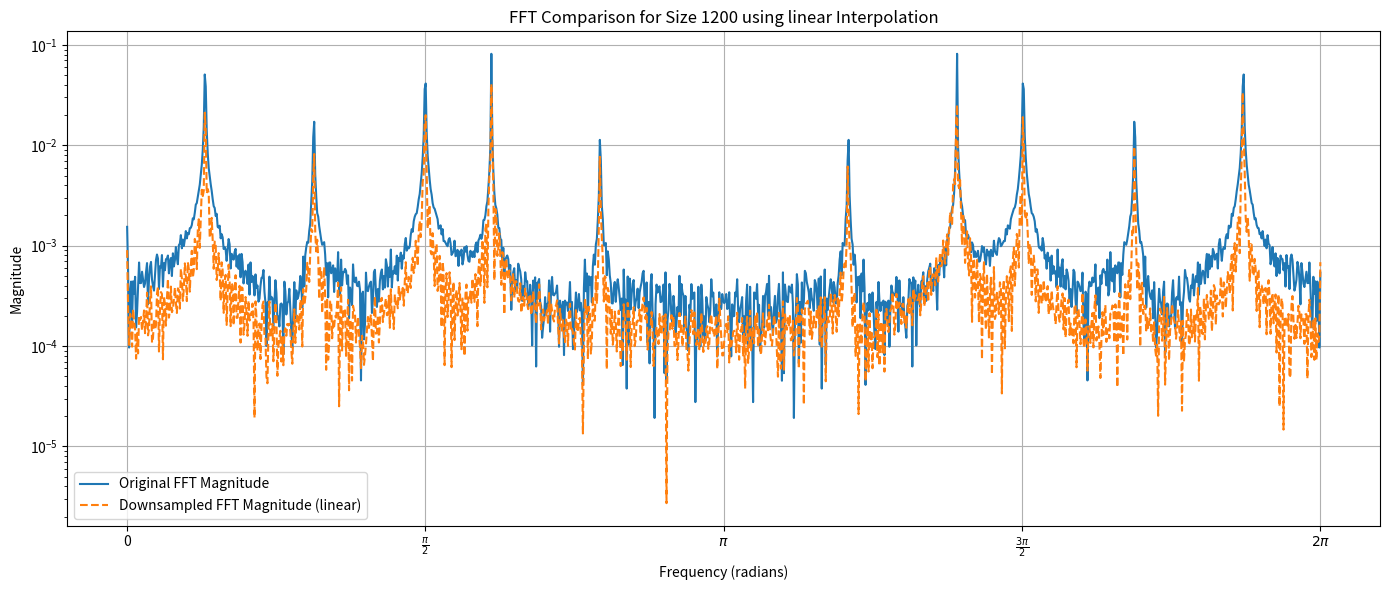
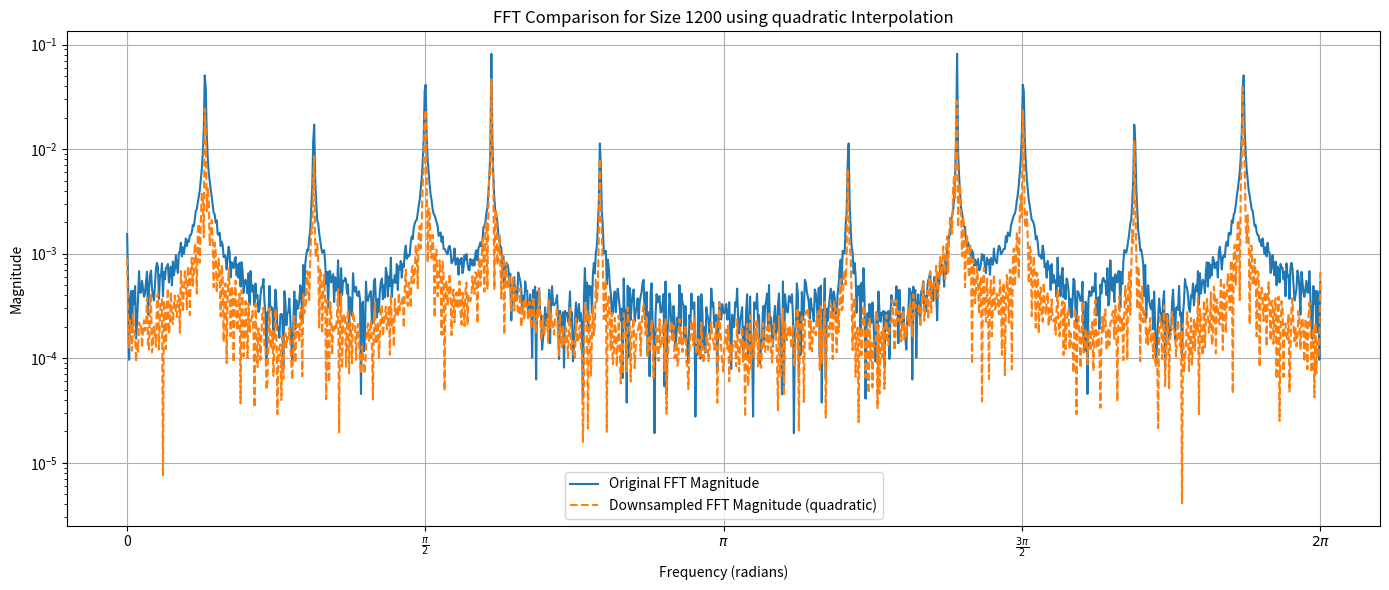
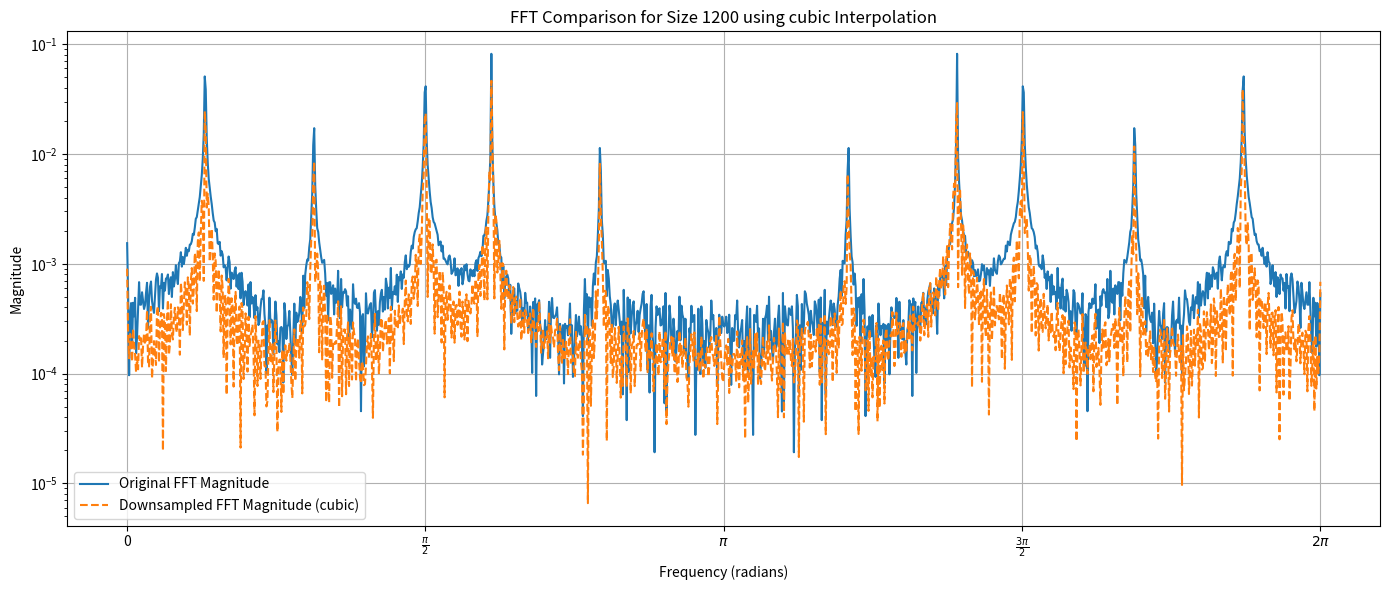
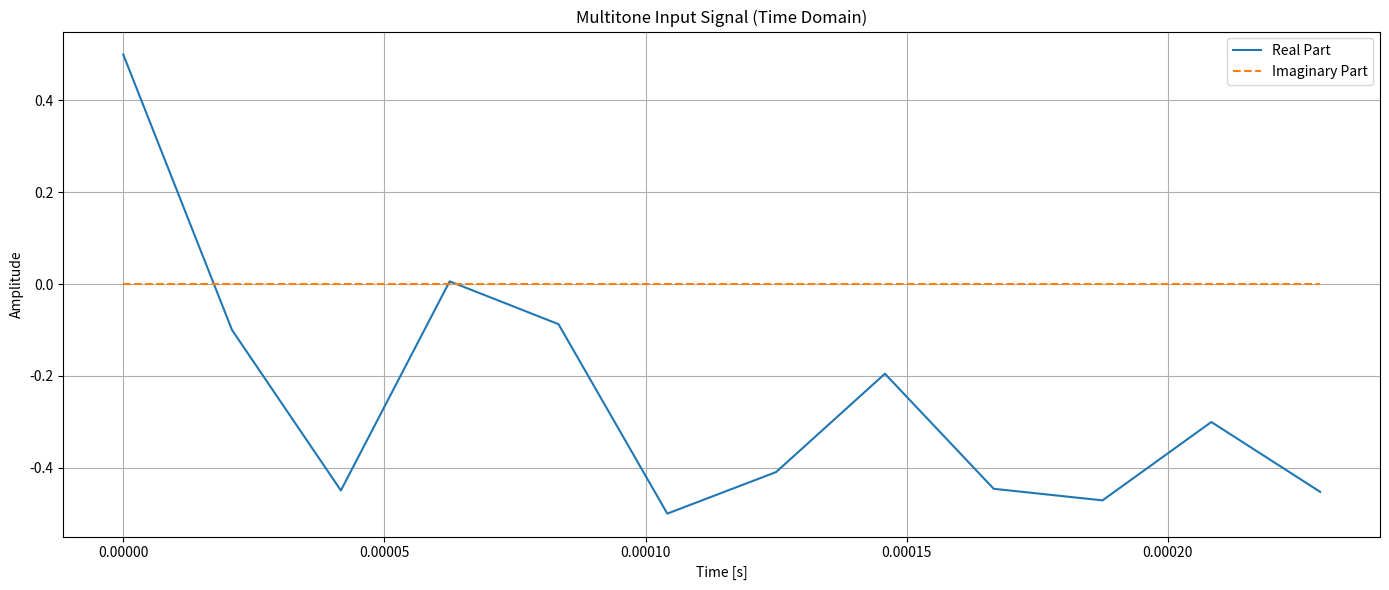
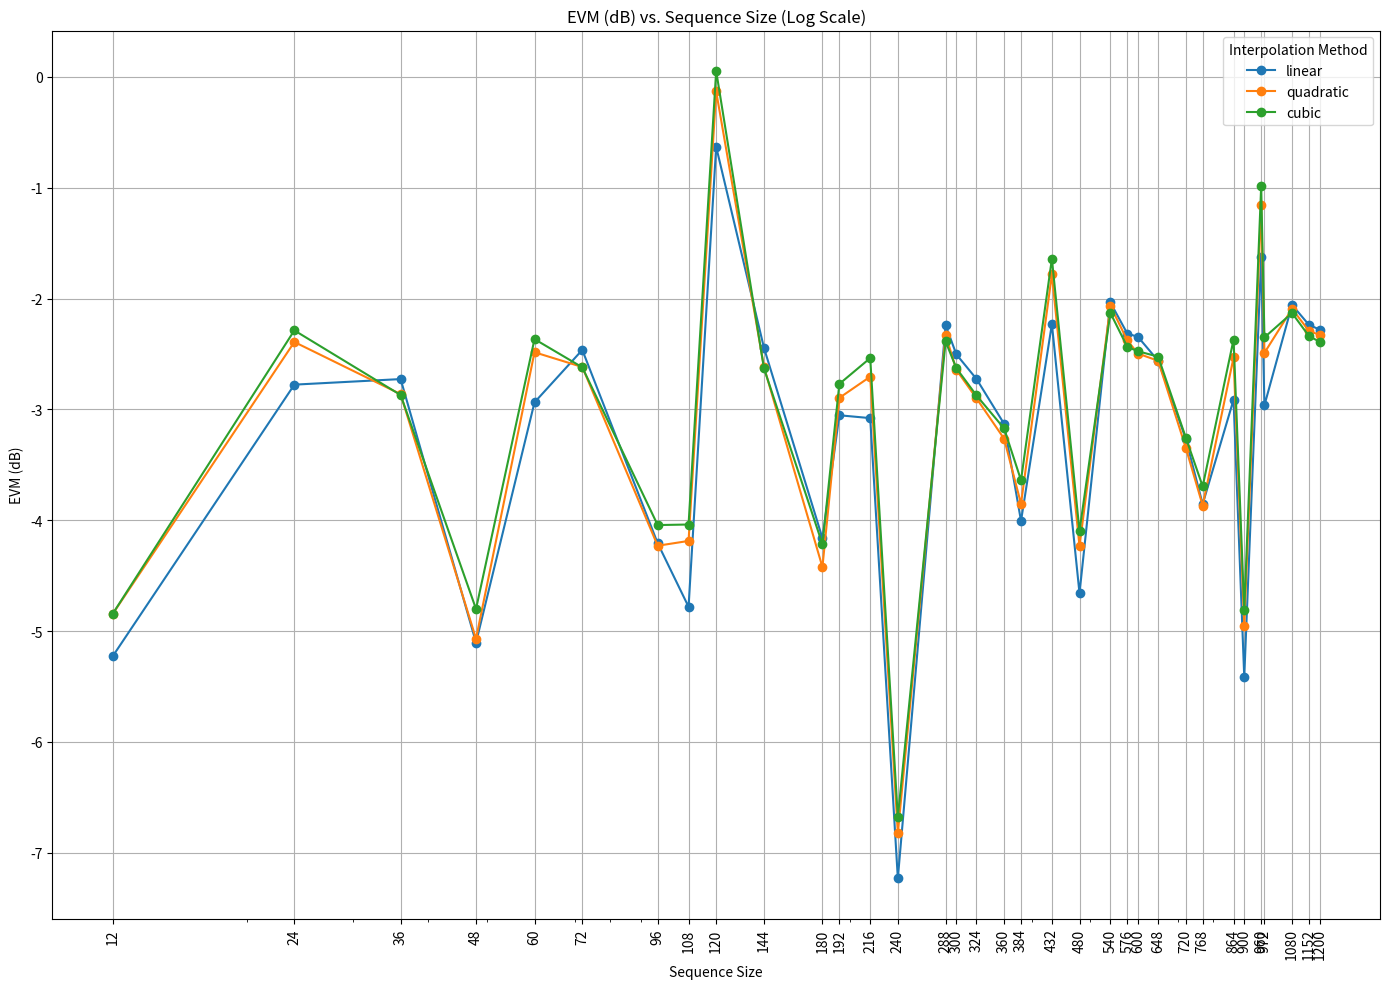

These figures' Python source, in order:
import numpy as np
from scipy.interpolate import interp1d
import matplotlib.pyplot as plt
from scipy.stats import gmean


def generate_multitone_sequence(size, sample_rate=48000, num_components=5, noise_level=0.01, seed=None):
    """Generate a noisy multitone sequence with random frequencies and amplitudes."""
    if seed is None:
        seed = 42  # Default seed if not provided
    np.random.seed(seed)

    t = np.arange(size) / sample_rate  # Time vector
    frequencies = np.random.uniform(20, 20000, num_components)  # Random frequencies between 20 Hz and 20 kHz
    amplitudes = np.random.uniform(0.1, 1.0, num_components)  # Random amplitudes between 0.1 and 1.0

    signal = np.zeros(size, dtype=float)  # Initialize signal as a real array
    for f, a in zip(frequencies, amplitudes):
        signal += a * np.cos(2 * np.pi * f * t)

    noise = noise_level * np.random.randn(size)  # Add Gaussian noise
    signal += noise

    # Normalize the signal to be within the range [-0.5, 0.5]
    signal = (signal - np.min(signal)) / (np.max(signal) - np.min(signal)) - 0.5

    return signal


def zero_pad_sequence(sequence, target_size):
    """Zero-pad the sequence to the target size."""
    return np.pad(sequence, (0, target_size - len(sequence)), mode='constant')


def downsample_fft(padded_fft_result, original_size, interpolation_method):
    """Downsample the FFT result back to the original length using the specified interpolation method."""
    nearest_power_of_2 = len(padded_fft_result)
    interp_func = interp1d(np.arange(nearest_power_of_2), padded_fft_result, kind=interpolation_method)
    return interp_func(np.linspace(0, nearest_power_of_2 - 1, original_size))


def compute_rmse(original_magnitude, downsampled_magnitude):
    """Compute the RMSE between the original and downsampled magnitudes."""
    squared_error = np.square(original_magnitude - downsampled_magnitude)
    return np.sqrt(np.mean(squared_error)) * 100


def compute_evm(original_fft, downsampled_fft):
    """Compute the EVM (dB) based on the complex FFT difference and signal power."""

    # Calculate the difference between original and downsampled FFTs (complex difference)
    fft_difference = original_fft - downsampled_fft

    # Take the absolute value (magnitude) of the difference
    Pnoise = np.mean(np.square(np.abs(fft_difference)))

    # Calculate Psignal (mean of squared original magnitudes)
    Psignal = np.mean(np.square(np.abs(original_fft)))

    print("Psignal:", Psignal)

    # Calculate EVM in dB
    evm_db = 10 * np.log10(Pnoise / Psignal)

    return evm_db


def plot_fft_comparison(original_fft, downsampled_fft, method, size):
    """Plot the comparison between original and downsampled FFT results with x-axis from 0 to 2*pi and y-axis in log scale."""

    # Compute the magnitude of the original and downsampled FFTs
    original_magnitude = np.abs(original_fft)
    downsampled_magnitude = np.abs(downsampled_fft)

    # Generate the x-axis representing angles from 0 to 2*pi
    t = np.linspace(0, 2 * np.pi, len(original_magnitude))  # Phase from 0 to 2*pi

    # Plot the original and downsampled FFT magnitudes
    plt.figure(figsize=(14, 6))
    plt.plot(t, original_magnitude, label='Original FFT Magnitude')
    plt.plot(t, downsampled_magnitude, label=f'Downsampled FFT Magnitude ({method})', linestyle='--')

    plt.title(f'FFT Comparison for Size {size} using {method} Interpolation')
    plt.xlabel('Frequency (radians)')
    plt.ylabel('Magnitude')

    # Set the y-axis to logarithmic scale
    plt.yscale('log')

    # Define custom ticks for the x-axis (angle) from 0 to 2*pi
    x_ticks = [0, np.pi / 2, np.pi, 3 * np.pi / 2, 2 * np.pi]
    x_tick_labels = ['0', r'$\frac{\pi}{2}$', r'$\pi$', r'$\frac{3\pi}{2}$', r'$2\pi$']
    plt.xticks(x_ticks, x_tick_labels)

    plt.grid(True)
    plt.legend()
    plt.tight_layout()
    plt.show()


def process_fft_for_size(size, interpolation_methods, noise_level):
    """Process FFT for a given size and all interpolation methods, returning the EVM (dB)."""
    sequence = generate_multitone_sequence(size, noise_level=noise_level)

    # Use np.fft.fft with norm="forward" to automatically handle normalization
    fft_result = np.fft.fft(sequence, norm="forward")  # Original complex FFT
    nearest_power_of_2 = 2 ** int(np.ceil(np.log2(size)))
    padded_sequence = zero_pad_sequence(sequence, nearest_power_of_2)
    padded_fft_result = np.fft.fft(padded_sequence, norm="forward")  # Padded complex FFT with normalization

    evm_results = {}
    downsampled_results = {}

    for method in interpolation_methods:
        downsampled_fft_result = downsample_fft(padded_fft_result, size, method)  # Downsampled complex FFT

        # Pass the complex FFT results to compute_evm
        evm = compute_evm(fft_result, downsampled_fft_result)
        evm_results[method] = evm
        downsampled_results[method] = downsampled_fft_result

    return sequence, evm_results, fft_result, downsampled_results


def plot_input_signal(sequence, sample_rate=48000):
    """Plot the input multitone signal in the time domain."""
    t = np.arange(len(sequence)) / sample_rate

    plt.figure(figsize=(14, 6))
    plt.plot(t, np.real(sequence), label='Real Part')
    plt.plot(t, np.imag(sequence), label='Imaginary Part', linestyle='--')
    plt.title('Multitone Input Signal (Time Domain)')
    plt.xlabel('Time [s]')
    plt.ylabel('Amplitude')
    plt.legend()
    plt.grid(True)
    plt.tight_layout()
    plt.show()


def plot_evm_results(sizes, evm_results, interpolation_methods):
    """Plot EVM (dB) results for all interpolation methods."""
    plt.figure(figsize=(14, 10))

    for method in interpolation_methods:
        evm_values = [evm_results[size][method] for size in sizes]
        plt.plot(sizes, evm_values, marker='o', linestyle='-', label=method)

    plt.title('EVM (dB) vs. Sequence Size (Log Scale)')
    plt.xlabel('Sequence Size')
    plt.ylabel('EVM (dB)')
    plt.grid(True)

    plt.xscale('log')

    # Explicitly set the x-ticks to display all sizes
    plt.xticks(sizes, sizes, rotation=90)

    # Add legend to differentiate between interpolation methods
    plt.legend(title="Interpolation Method")

    plt.tight_layout()
    plt.show()


def main():
    sizes = [
        12, 24, 36, 48, 60, 72, 96, 108, 120, 144, 180, 192, 216, 240, 288, 300, 324,
        360, 384, 432, 480, 540, 576, 600, 648, 720, 768, 864, 900, 960, 972, 1080,
        1152, 1200
    ]

    interpolation_methods = ['linear', 'quadratic', 'cubic']
    noise_level = 0.035  # Adjust this value to change noise intensity

    evm_results = {}
    first_sequence = None

    for size in sizes:
        sequence, evm_results[size], fft_result, downsampled_results = process_fft_for_size(size, interpolation_methods,
                                                                                            noise_level)
        if first_sequence is None:
            first_sequence = sequence

    if size == 1200:
        for method in interpolation_methods:
            plot_fft_comparison(fft_result, downsampled_results[method], method, size)

    # Plot the input signal
    plot_input_signal(first_sequence)

    # Plot EVM results (dB) in log scale
    plot_evm_results(sizes, evm_results, interpolation_methods)


if __name__ == "__main__":
    main()